Run: headless pygame with SDL's dummy video driver; simulated clock (each Clock.tick advances the game by its frame time, no real sleeping); random seed 0; keys injected as events and as key.get_pressed() state; no mouse input.
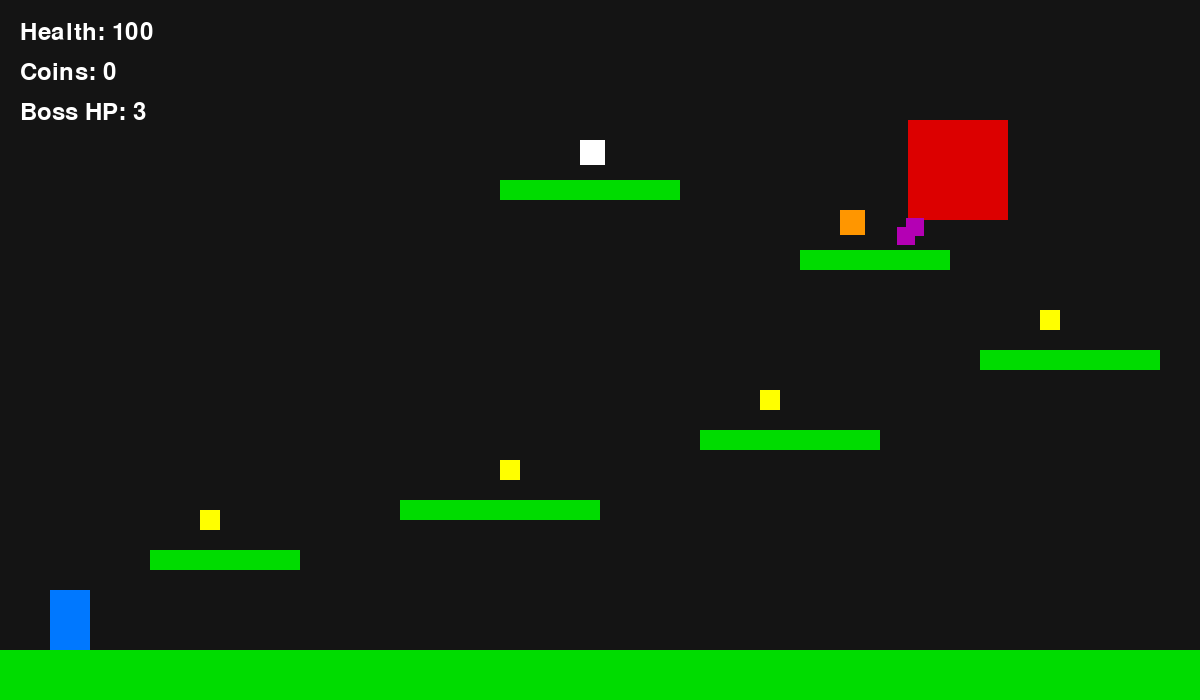
Frame 1 of 4 · flips 1–60 · no input
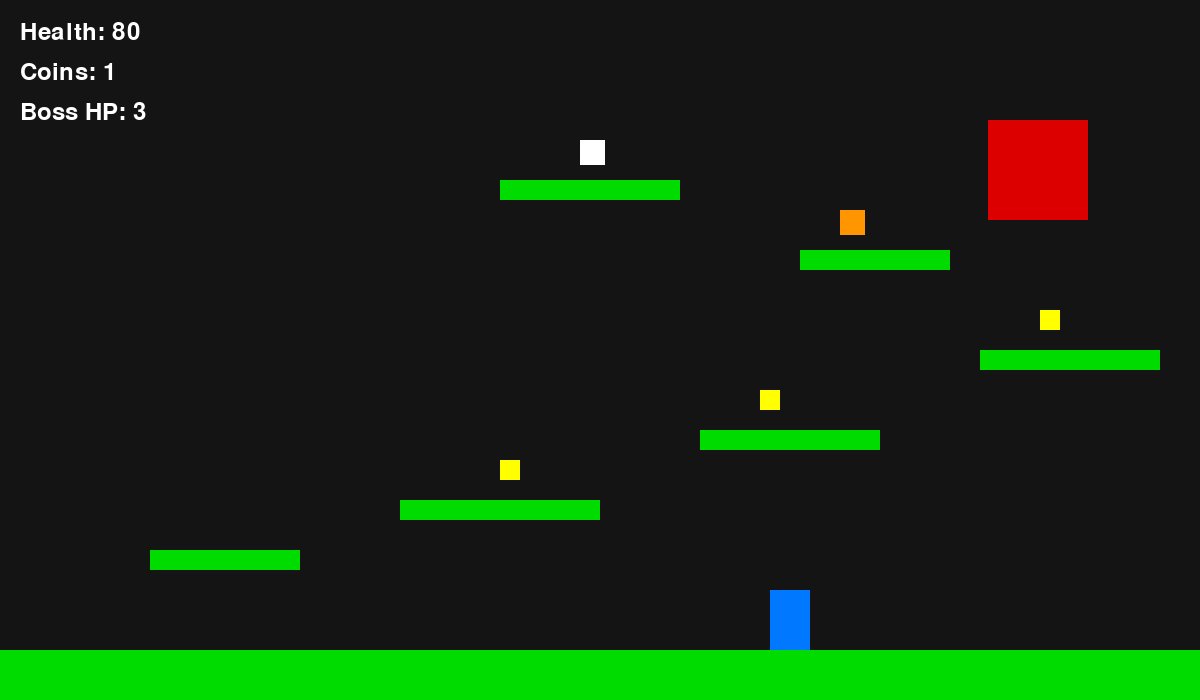
Frame 2 of 4 · flips 61–180 · tapped SPACE, RETURN · held RIGHT (→), D
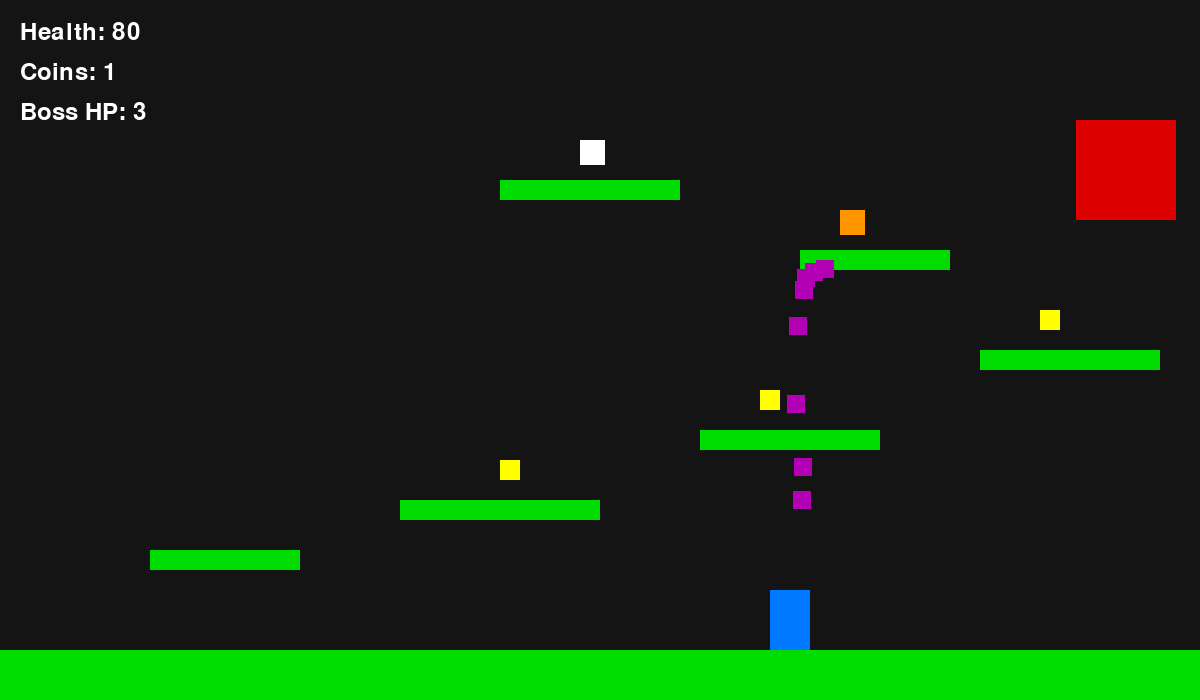
Frame 3 of 4 · flips 181–300 · held DOWN (↓), S
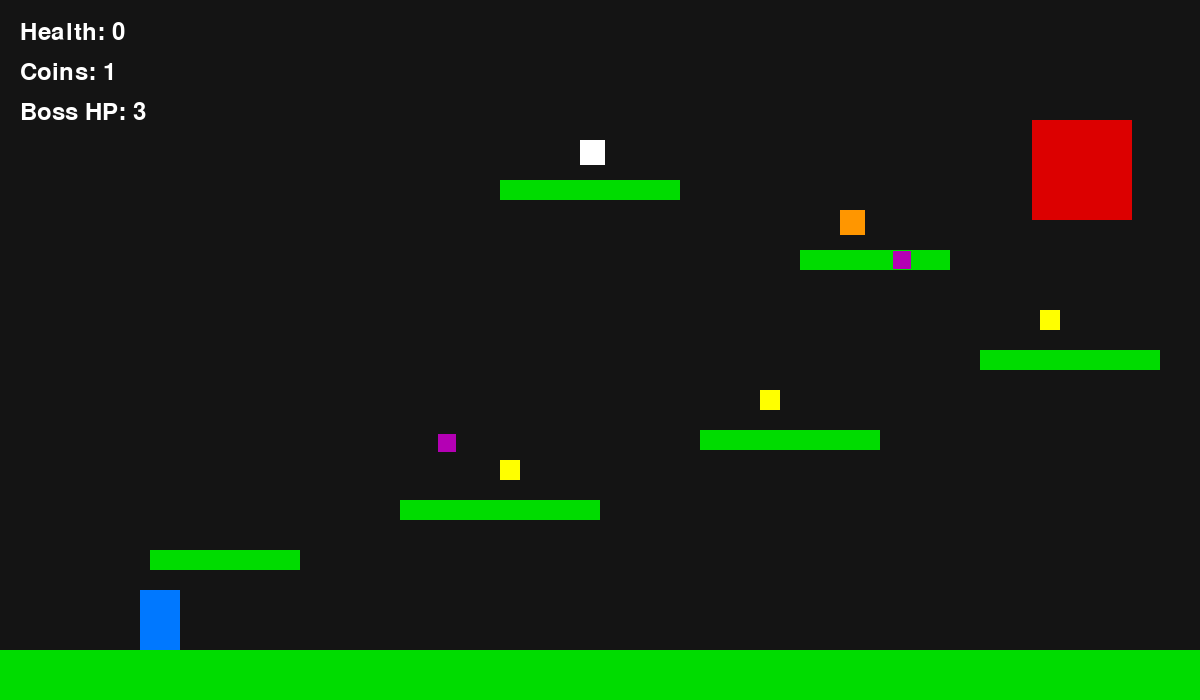
Frame 4 of 4 · flips 301–420 · held LEFT (←), A, UP (↑), W

The pygame program that drew these frames:

import pygame
import random

pygame.init()

# ------------------------
# SETTINGS
# ------------------------
WIDTH, HEIGHT = 1200, 700
screen = pygame.display.set_mode((WIDTH, HEIGHT))
pygame.display.set_caption("Ultimate Boss Level")

clock = pygame.time.Clock()
font = pygame.font.SysFont(None, 36)

# Colors
BLACK = (20, 20, 20)
WHITE = (255, 255, 255)
GREEN = (0, 220, 0)
RED = (220, 0, 0)
BLUE = (0, 120, 255)
YELLOW = (255, 255, 0)
PURPLE = (180, 0, 180)
CYAN = (0, 255, 255)
ORANGE = (255, 150, 0)

# ------------------------
# PLAYER
# ------------------------
player = pygame.Rect(50, 500, 40, 60)

player_speed = 6
jump_power = -15
gravity = 0.8
velocity_y = 0
on_ground = False

health = 100
coins = 0
has_key = False

# ------------------------
# PLATFORMS
# ------------------------
platforms = [
    pygame.Rect(0, 650, 1200, 50),
    pygame.Rect(150, 550, 150, 20),
    pygame.Rect(400, 500, 200, 20),
    pygame.Rect(700, 430, 180, 20),
    pygame.Rect(980, 350, 180, 20),
    pygame.Rect(800, 250, 150, 20),
    pygame.Rect(500, 180, 180, 20),
]

# ------------------------
# ITEMS
# ------------------------
coins_list = [
    pygame.Rect(200, 510, 20, 20),
    pygame.Rect(500, 460, 20, 20),
    pygame.Rect(760, 390, 20, 20),
    pygame.Rect(1040, 310, 20, 20),
]

health_pack = pygame.Rect(840, 210, 25, 25)
key = pygame.Rect(580, 140, 25, 25)

# ------------------------
# BOSS
# ------------------------
boss = pygame.Rect(1020, 120, 100, 100)
boss_health = 3
boss_direction = 4

boss_projectiles = []

# ------------------------
# PLAYER ATTACKS
# ------------------------
player_bullets = []

# ------------------------
# PORTAL
# ------------------------
portal = pygame.Rect(1080, 580, 60, 70)

# ------------------------
# GAME LOOP
# ------------------------
running = True
win = False

while running:
    clock.tick(60)

    # Events
    for event in pygame.event.get():
        if event.type == pygame.QUIT:
            running = False

        if event.type == pygame.KEYDOWN:

            if event.key == pygame.K_SPACE and on_ground:
                velocity_y = jump_power

            if event.key == pygame.K_f:
                bullet = pygame.Rect(
                    player.centerx,
                    player.centery,
                    20,
                    8
                )
                player_bullets.append(bullet)

    keys = pygame.key.get_pressed()

    if keys[pygame.K_a]:
        player.x -= player_speed

    if keys[pygame.K_d]:
        player.x += player_speed

    # ------------------------
    # GRAVITY
    # ------------------------
    velocity_y += gravity
    player.y += velocity_y

    on_ground = False

    for platform in platforms:
        if player.colliderect(platform) and velocity_y > 0:
            player.bottom = platform.top
            velocity_y = 0
            on_ground = True

    # ------------------------
    # COINS
    # ------------------------
    for coin in coins_list[:]:
        if player.colliderect(coin):
            coins += 1
            coins_list.remove(coin)

    # Health pack
    if player.colliderect(health_pack):
        health = min(100, health + 30)
        health_pack.x = -100

    # Key
    if player.colliderect(key):
        has_key = True
        key.x = -100

    # ------------------------
    # BOSS MOVEMENT
    # ------------------------
    if boss_health > 0:
        boss.x += boss_direction

        if boss.left < 900:
            boss_direction = 4

        if boss.right > 1180:
            boss_direction = -4

    # ------------------------
    # BOSS ATTACKS
    # ------------------------
    if random.randint(1, 40) == 1 and boss_health > 0:
        shot = pygame.Rect(
            boss.centerx,
            boss.centery,
            18,
            18
        )
        boss_projectiles.append(shot)

    for shot in boss_projectiles[:]:
        if player.centerx < shot.x:
            shot.x -= 7
        else:
            shot.x += 7

        if player.centery < shot.y:
            shot.y -= 3
        else:
            shot.y += 3

        if player.colliderect(shot):
            health -= 10
            boss_projectiles.remove(shot)

        elif shot.x < -50 or shot.x > WIDTH + 50:
            boss_projectiles.remove(shot)

    # ------------------------
    # PLAYER BULLETS
    # ------------------------
    for bullet in player_bullets[:]:
        bullet.x += 12

        if boss.colliderect(bullet) and boss_health > 0:
            boss_health -= 10
            player_bullets.remove(bullet)

        elif bullet.x > WIDTH:
            player_bullets.remove(bullet)

    # ------------------------
    # WIN CONDITION
    # ------------------------
    if has_key and boss_health <= 0:
        if player.colliderect(portal):
            win = True

    # ------------------------
    # LOSE CONDITION
    # ------------------------
    if health <= 0:
        running = False

    # ------------------------
    # DRAW
    # ------------------------
    screen.fill(BLACK)

    # Platforms
    for platform in platforms:
        pygame.draw.rect(screen, GREEN, platform)

    # Portal
    if boss_health <= 0:
        pygame.draw.rect(screen, CYAN, portal)
    for coin in coins_list:
        pygame.draw.rect(screen, YELLOW, coin)
    pygame.draw.rect(screen, ORANGE, health_pack)
    pygame.draw.rect(screen, WHITE, key)
    pygame.draw.rect(screen, BLUE, player)
    if boss_health > 0:
        pygame.draw.rect(screen, RED, boss)
    for shot in boss_projectiles:
        pygame.draw.rect(screen, PURPLE, shot)
    for bullet in player_bullets:
        pygame.draw.rect(screen, WHITE, bullet)
    health_text = font.render(f"Health: {health}", True, WHITE)
    coin_text = font.render(f"Coins: {coins}", True, WHITE)
    boss_text = font.render(f"Boss HP: {max(0,boss_health)}", True, WHITE)
    screen.blit(health_text, (20, 20))
    screen.blit(coin_text, (20, 60))
    screen.blit(boss_text, (20, 100))

    if has_key:
        key_text = font.render("KEY ACQUIRED", True, YELLOW)
        screen.blit(key_text, (20, 140))

    if win:
        win_text = font.render(
            "ULTIMATE BOSS DEFEATED! YOU WIN!",
            True,
            CYAN
        )
        screen.blit(win_text, (320, 40))

    pygame.display.flip()

pygame.quit()
